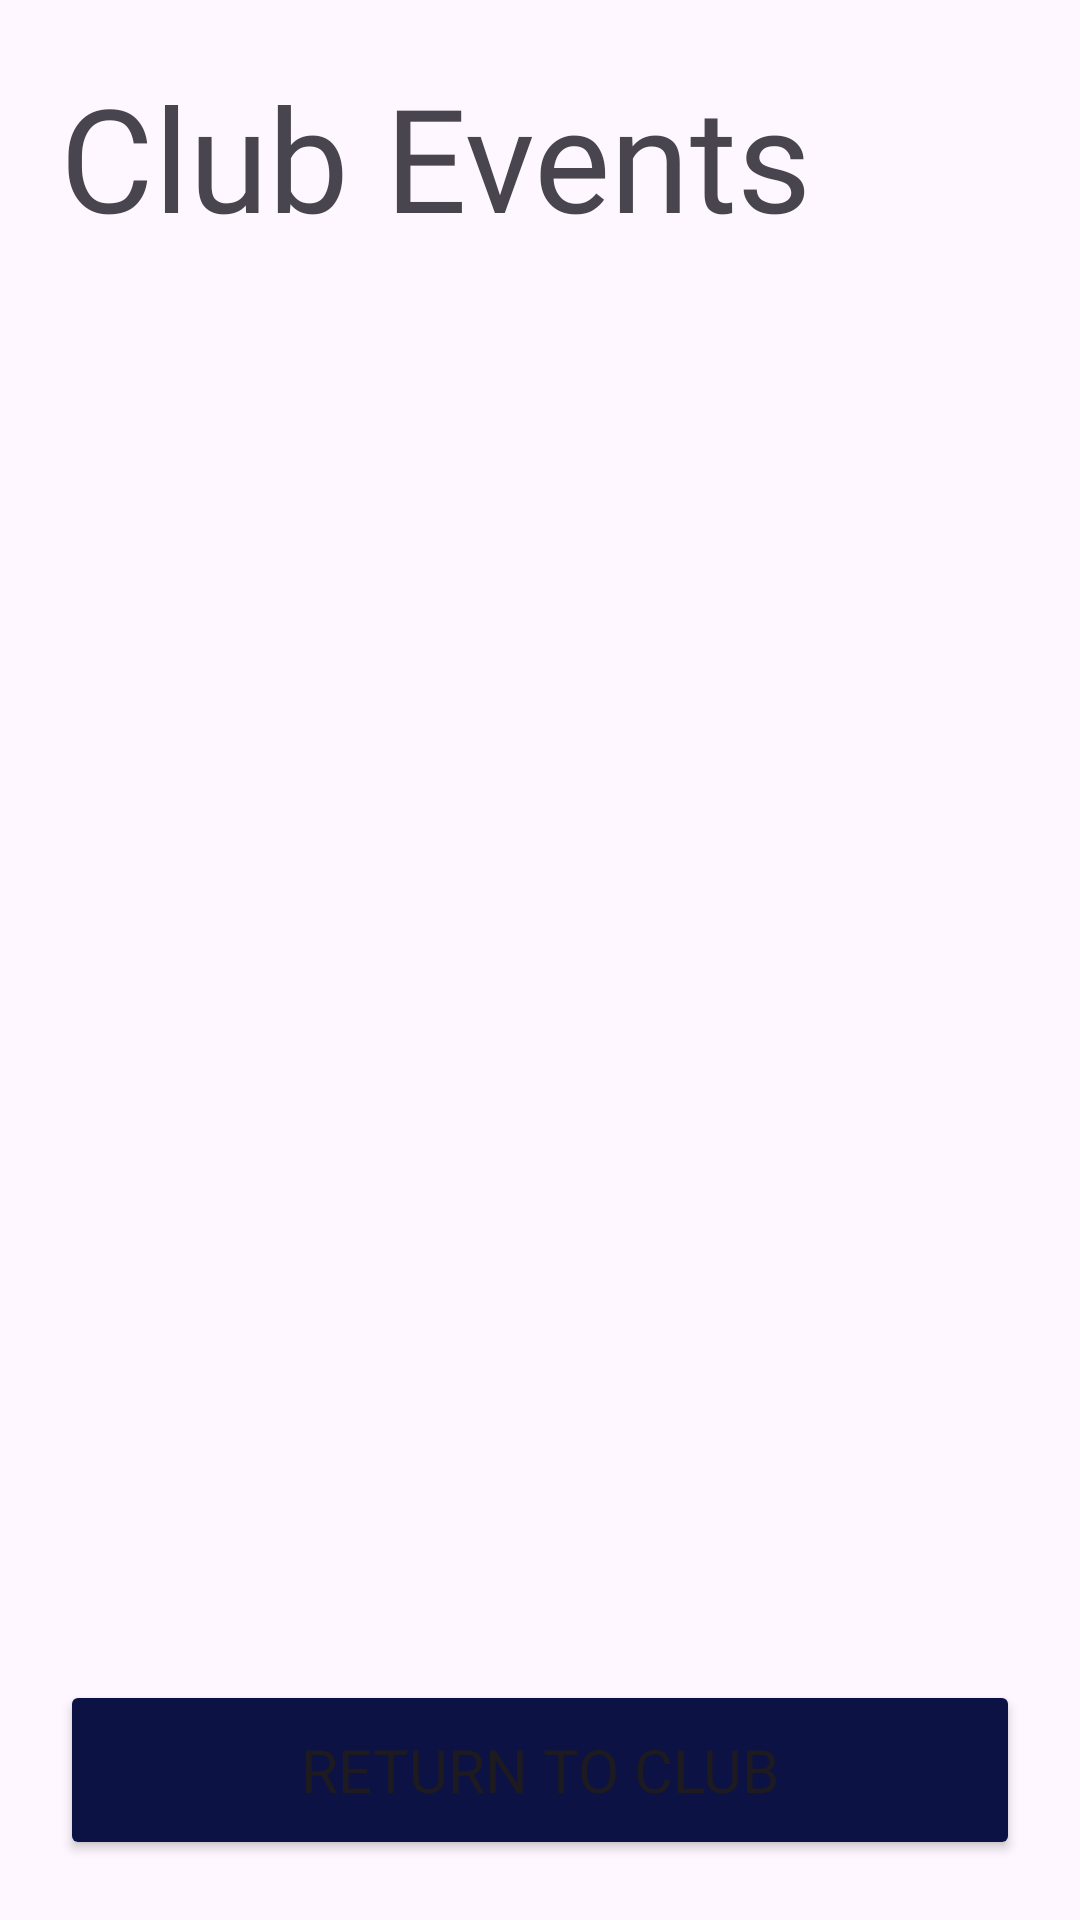

The Android layout XML behind this screen, and the referenced resources:
<!-- AndroidManifest.xml: application theme Theme.EastCyclingClub -->
<!-- res/layout/participant_activity_view_club_events.xml -->
<?xml version="1.0" encoding="utf-8"?>
<RelativeLayout xmlns:android="http://schemas.android.com/apk/res/android"
    xmlns:app="http://schemas.android.com/apk/res-auto"
    xmlns:tools="http://schemas.android.com/tools"
    android:layout_width="match_parent"
    android:layout_height="match_parent">

    <TextView
        android:id="@+id/rateClubTextView"
        android:layout_width="wrap_content"
        android:layout_height="wrap_content"
        android:layout_alignParentStart="true"
        android:layout_alignParentTop="true"
        android:layout_alignParentEnd="true"
        android:layout_marginStart="20dp"
        android:layout_marginTop="20dp"
        android:layout_marginEnd="20dp"
        android:fontFamily="@font/sf_pro"
        android:text="Club Events"
        android:textSize="48sp" />

    <ListView
        android:id="@+id/listView"
        android:layout_width="wrap_content"
        android:layout_height="wrap_content"
        android:layout_above="@+id/returnToClubButton"
        android:layout_below="@+id/rateClubTextView"
        android:layout_marginTop="20dp"
        android:layout_marginBottom="0dp">

    </ListView>

    <Button
        android:id="@+id/returnToClubButton"
        android:layout_width="match_parent"
        android:layout_height="60dp"
        android:layout_alignParentStart="true"
        android:layout_alignParentEnd="true"
        android:layout_alignParentBottom="true"
        android:layout_marginStart="20dp"
        android:layout_marginEnd="20dp"
        android:layout_marginBottom="20dp"
        android:backgroundTint="@color/royal_blue"
        android:fontFamily="@font/sf_pro"
        android:gravity="center"
        android:text="Return to club"
        android:textSize="20sp"
        app:layout_constraintEnd_toEndOf="parent"
        app:layout_constraintStart_toStartOf="parent"
        app:layout_constraintTop_toBottomOf="@+id/listView" />
</RelativeLayout>
<!-- resources referenced by this layout -->
<resources>
  <color name="royal_blue">#0d1245</color>
  <style name="Theme.EastCyclingClub" parent="Base.Theme.EastCyclingClub" />
  <style name="Base.Theme.EastCyclingClub" parent="Theme.Material3.DayNight.NoActionBar">
          
          
      </style>
</resources>
